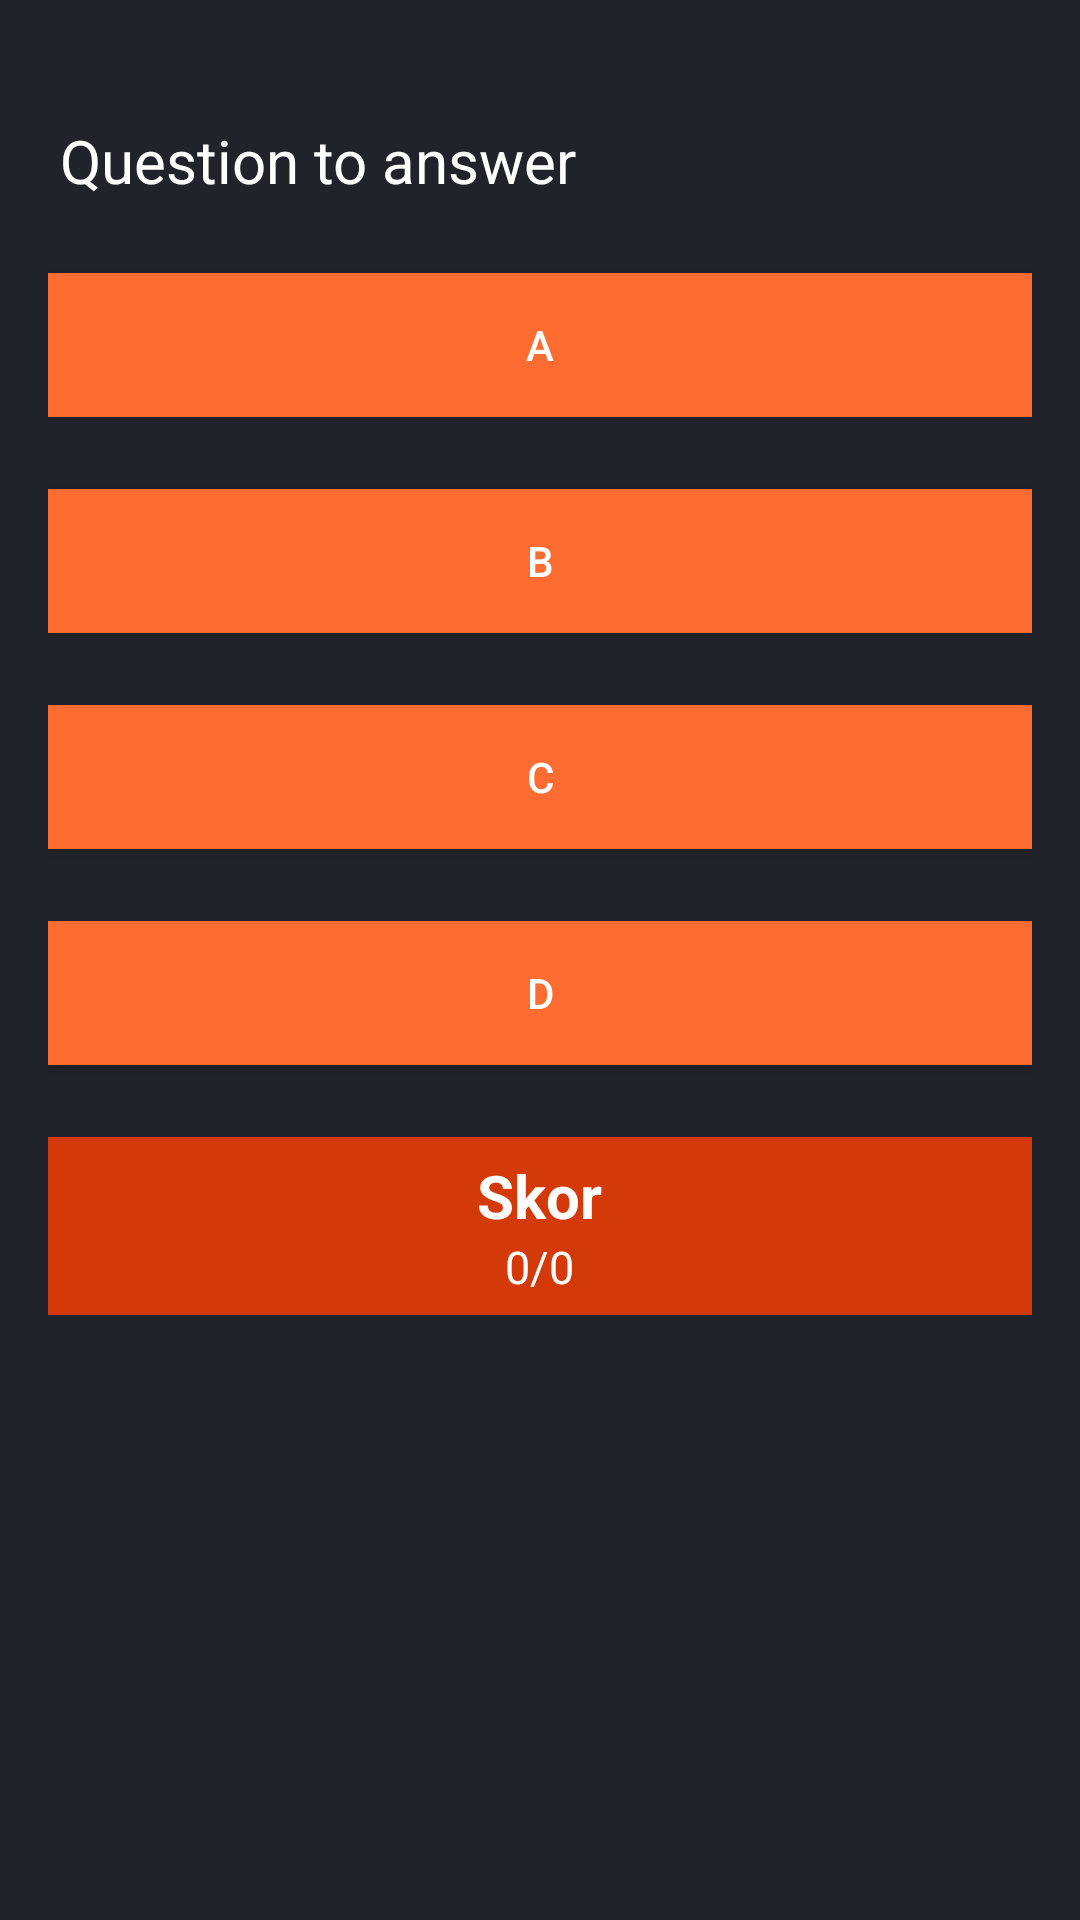

Write the Android layout XML for this screen, with the resource values it uses.
<!-- AndroidManifest.xml: application theme AppTheme -->
<!-- res/layout/activity_quiz.xml -->
<?xml version="1.0" encoding="utf-8"?>
<androidx.drawerlayout.widget.DrawerLayout xmlns:android="http://schemas.android.com/apk/res/android"
    xmlns:app="http://schemas.android.com/apk/res-auto"
    xmlns:tools="http://schemas.android.com/tools"
    android:layout_width="match_parent"
    android:layout_height="match_parent"
    android:id="@+id/quiz_drawer"
    android:background="@color/background"
    tools:context=".QuizActivity">


    <LinearLayout
        android:id="@+id/activity_quiz"
        android:layout_width="match_parent"
        android:layout_height="match_parent"
        android:paddingBottom="16dp"
        android:paddingLeft="16dp"
        android:paddingRight="16dp"
        android:paddingTop="16dp"
        android:orientation="vertical">

        <TextView
            android:layout_width="match_parent"
            android:layout_height="wrap_content"
            android:text="Question to answer"
            android:textSize="20sp"
            android:padding="4dp"
            android:layout_marginTop="20dp"
            android:layout_marginBottom="20dp"
            android:textColor="@color/white"
            android:id="@+id/question"/>



        <Button
            android:layout_width="match_parent"
            android:layout_height="wrap_content"
            android:text="A"
            android:background="@color/colorPrimary"
            android:textColor="#fff"
            android:padding="8dp"
            android:onClick="onClick"
            android:layout_marginBottom="24dp"
            android:id="@+id/choice1"/>

        <Button
            android:layout_width="match_parent"
            android:layout_height="wrap_content"
            android:text="B"
            android:background="@color/colorPrimary"
            android:textColor="#fff"
            android:padding="8dp"
            android:onClick="onClick"
            android:layout_marginBottom="24dp"
            android:id="@+id/choice2"/>

        <Button
            android:layout_width="match_parent"
            android:layout_height="wrap_content"
            android:text="C"
            android:background="@color/colorPrimary"
            android:textColor="#fff"
            android:padding="8dp"
            android:onClick="onClick"
            android:layout_marginBottom="24dp"
            android:id="@+id/choice3"/>

        <Button
            android:layout_width="match_parent"
            android:layout_height="wrap_content"
            android:text="D"
            android:background="@color/colorPrimary"
            android:textColor="#fff"
            android:padding="8dp"
            android:layout_marginBottom="24dp"
            android:id="@+id/choice4"
            android:onClick="onClick" />

        <RelativeLayout
            android:layout_width="match_parent"
            android:layout_height="wrap_content"
            android:padding="6dp"
            android:layout_gravity="center_horizontal"
            android:background="#d4390a"
            android:layout_marginBottom="2dp">

            <TextView
                android:id="@+id/score_text"
                android:layout_width="wrap_content"
                android:layout_height="wrap_content"
                android:textSize="20dp"
                android:layout_centerHorizontal="true"
                android:textColor="#ffff"
                android:textStyle="bold"
                android:text="Skor" />
            <TextView
                android:id="@+id/score"
                android:layout_width="wrap_content"
                android:layout_height="wrap_content"
                android:layout_below="@+id/score_text"
                android:layout_centerHorizontal="true"
                android:textColor="#fff"
                android:textSize="15dp"
                android:text="0/0" />
        </RelativeLayout>



    </LinearLayout>


    <com.google.android.material.navigation.NavigationView
        android:layout_width="match_parent"
        android:layout_height="match_parent"
        android:background="@color/colorPrimary"
        app:itemTextColor="#fff"
        app:itemIconTint="#fff"
        app:menu="@menu/fitme_menu"
        android:id="@+id/nv_quiz"
        android:layout_gravity="start"/>

</androidx.drawerlayout.widget.DrawerLayout>
<!-- resources referenced by this layout -->
<resources>
  <color name="background">#20242A</color>
  <color name="colorPrimary">#FF6C32</color>
  <color name="white">#FFFFFF</color>
  <style name="AppTheme" parent="Theme.AppCompat.Light.DarkActionBar">
          
          <item name="colorPrimary">@color/colorPrimary</item>
          <item name="colorPrimaryDark">@color/colorPrimaryDark</item>
          <item name="colorAccent">@color/colorAccent</item>
      </style>
  <color name="colorPrimaryDark">#FF6C32</color>
  <color name="colorAccent">#F5E2C6</color>
</resources>
